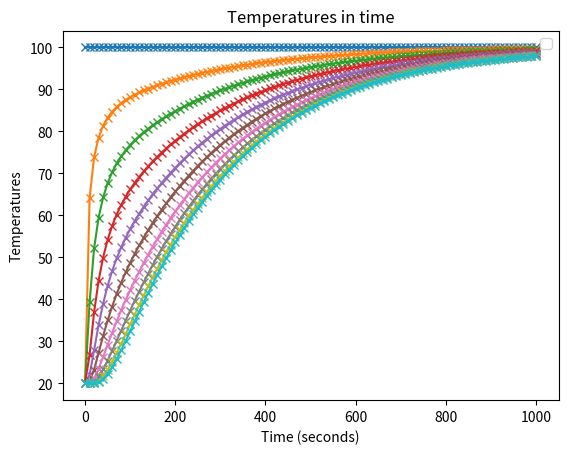

Reproduce this figure in Python. (Note: this script raises an exception after producing the figure.)
import numpy as np
from typing import Callable
from matplotlib import pyplot as plt
from scipy import integrate
from typing import TypedDict

BOUND_CONSTANT_TEMP_START_END = "constant temperature start and end"
BOUND_CONTANT_TEMP_START_INSULATED_END = "constant temperature start insulated end"
BOUND_CONSTANT_HEAT_FLUX = "constant heat flux start and end"


class Config(TypedDict):
    thermal_conductivity: float
    heat_capacity: float
    density: float
    grid_spacing_meters: float
    number_of_grid_nodes: int
    simulation_time_seconds: float
    boundary_conditions: str
    boundary_temperature_start: float
    boundary_temperature_end: float
    starting_temperature: float


class SolverConfig(TypedDict):
    solver_physics: Callable
    starting_temperatures: list


class ResolveInitialTemperatures:
    """Configure the boundary conditions."""
    def __init__(self):
        self._map = {
            BOUND_CONSTANT_TEMP_START_END: self._configure_constant_temperature,
            BOUND_CONTANT_TEMP_START_INSULATED_END: self._configure_insulated_boundary,
            BOUND_CONSTANT_HEAT_FLUX: self._configure_constant_heat_flux_boundary,
        }

    def resolve(self, setup: Config):
        if setup["number_of_grid_nodes"] > 20:
            raise Warning("Number of grid nodes too high")

        func = self._map[setup["boundary_conditions"]]
        return func(setup)

    @staticmethod
    def _configure_constant_temperature(setup: Config):
        temperatures_initial = np.array([setup["starting_temperature"]] *
                                        setup["number_of_grid_nodes"])
        temperatures_initial[0] = setup["boundary_temperature_start"]
        temperatures_initial[-1] = setup["boundary_temperature_end"]
        return temperatures_initial

    @staticmethod
    def _configure_insulated_boundary(setup: Config):
        temperatures_initial = np.array([setup["starting_temperature"]] *
                                        setup["number_of_grid_nodes"])
        temperatures_initial[0] = setup["boundary_temperature_start"]
        return temperatures_initial

    @staticmethod
    def _configure_constant_heat_flux_boundary(setup: Config):
        return np.array([setup["starting_temperature"]] * setup["number_of_grid_nodes"])


class PhysicsFactory:
    def __init__(self):
        self._map = {
            BOUND_CONSTANT_TEMP_START_END: self._constant_temperature,
            BOUND_CONTANT_TEMP_START_INSULATED_END:
            self._constant_temperature_start_insulated_end,
            BOUND_CONSTANT_HEAT_FLUX: None,
        }

    def resolve(self, setup: Config):
        return self._map[setup["boundary_conditions"]]

    @staticmethod
    def _constant_temperature(t, temperatures, config: Config):
        """Return the temperature gradients based on the current temperature profile."""

        # Solver for where boundary conditions are constant temperature at start and end.
        constant = config["thermal_conductivity"] / (config["heat_capacity"] *
                                                     config["density"])
        gradients = np.zeros(len(temperatures))
        gradients[1:-1] = (constant *
                           (temperatures[:-2] - 2 * temperatures[1:-1] + temperatures[2:]) /
                           config["grid_spacing_meters"]**2)
        return gradients

    @staticmethod
    def _constant_temperature_start_insulated_end(t, temperatures, config: Config):
        gradients = PhysicsFactory._constant_temperature(t, temperatures, config)

        constant = config["thermal_conductivity"] / (config["heat_capacity"] *
                                                     config["density"])

        gradients[-1] = (constant * (temperatures[-2] - temperatures[-1]) /
                         config["grid_spacing_meters"]**2)
        return gradients


_RETURN_CODES = {
    2:
    "Integration successful.",
    -1:
    "Excess work done on this call. (Perhaps wrong MF.)",
    -2:
    "Excess accuracy requested. (Tolerances too small.)",
    -3:
    "Illegal input detected. (See printed message.)",
    -4:
    "Repeated error test failures. (Check all input.)",
    -5:
    "Repeated convergence failures. (Perhaps bad Jacobian supplied or wrong choice of MF or tolerances.)",
    -6:
    "Error weight became zero during problem. (Solution component i vanished, and ATOL or ATOL(i) = 0.)",
}


class Solver:
    @staticmethod
    def solve(solver_config: SolverConfig, config: Config):
        temperatures = []
        times = []
        temperatures_initial = solver_config["starting_temperatures"]

        temperatures.append(temperatures_initial)
        times.append(0.0)

        t_end = config["simulation_time_seconds"]
        time_step = t_end / 100.0
        ode_obj = integrate.ode(solver_config["solver_physics"])
        ode_obj.set_f_params(config)

        ode_obj.set_initial_value(temperatures_initial, 0.0)
        ode_obj.set_integrator("vode", method="bdf", rtol=1.0e-12)

        while ode_obj.successful() and ode_obj.t < t_end:
            new_time = ode_obj.t + time_step
            result = ode_obj.integrate(new_time)
            times.append(new_time)
            temperatures.append(result)

        if not ode_obj.successful():
            return_code = ode_obj.get_return_code()
            raise Warning(f"ODE solver failed with return code: {return_code},"
                          f" with message: {_RETURN_CODES.get(return_code, '')}")

        return times, temperatures


def get_solver_config(setup: Config) -> SolverConfig:
    initial_temperatures = ResolveInitialTemperatures().resolve(setup)
    physics = PhysicsFactory().resolve(setup)
    return SolverConfig(starting_temperatures=initial_temperatures, solver_physics=physics)


if __name__ == "__main__":
    conf = Config(
        thermal_conductivity=0.6,
        heat_capacity=4200,
        density=1000,
        grid_spacing_meters=1e-3,
        number_of_grid_nodes=10,
        simulation_time_seconds=1000,
        boundary_temperature_start=100,
        boundary_temperature_end=20,
        starting_temperature=20,
        boundary_conditions=BOUND_CONTANT_TEMP_START_INSULATED_END,
    )

    solver_config = get_solver_config(conf)

    times, temperatures = Solver.solve(solver_config, conf)
    plt.plot(times, temperatures, "-x")
    plt.title("Temperatures in time")
    plt.ylabel("Temperatures")
    plt.xlabel("Time (seconds)")
    plt.legend()
    plt.grid(b=True)
    plt.show()
